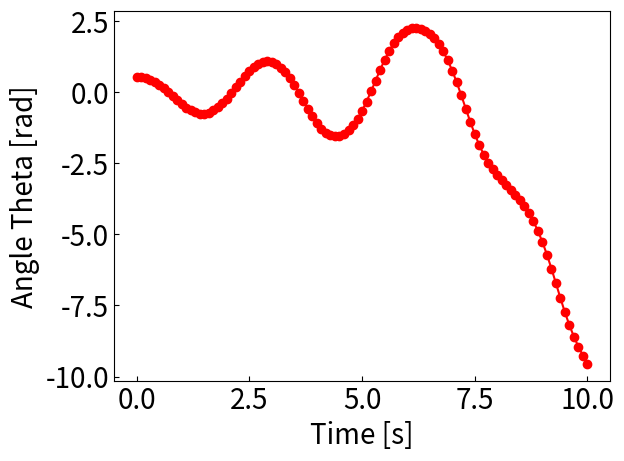

This figure's Python source:
import numpy as np
import matplotlib.pyplot as plt

# End time [s]
t_end = 10

# Time increments [s] (Change this number if needed)
h = .1

# Points
N = int(t_end / h + 1)

# Gravitational acceleration [m / s^2] (Rewrite this number to the value obtained in the experiment)
G = 9.9

# Pendulum length [m] (Rewrite this number to the value obtained in the experiment)
L = 1.819

# Times of Day
t = np.linspace(0, t_end, N)

# Angular velocity [rad / s]
omega = np.linspace(0, t_end, N)

# Angle [rad]
theta = np.linspace(0, t_end, N)

# Initial conditions (this part will be changed later)
omega[0] = 0  # rad/s
theta[0] = 30 / 180 * np.pi  # rad

# Euler method
for i in range(N-1):
    k = h * (-G/L * np.sin(theta[i]))
    m = h * omega[i]
    omega[i+1] = omega[i] + k
    theta[i+1] = theta[i] + m
theta_data=[]
t_data=[]
# Write to csv file
with open('pendulum_Euler.csv', 'w', newline='') as f:
    for i in range(N):
        f.write(f"{t[i]},{theta[i]}\n")
        t_data.append(t[i])
        theta_data.append(theta[i])

plt.rcParams['xtick.direction'] = 'in'
plt.rcParams['ytick.direction'] = 'in'

fig = plt.figure()
ax1 = fig.add_subplot(1,1,1)

ax1.plot(t_data, theta_data, c="r", marker="o")
ax1.set_xlabel("Time [s]", fontsize=20)
ax1.set_ylabel("Angle Theta [rad]",fontsize=20)
ax1.tick_params(labelsize=20)
plt.show()
